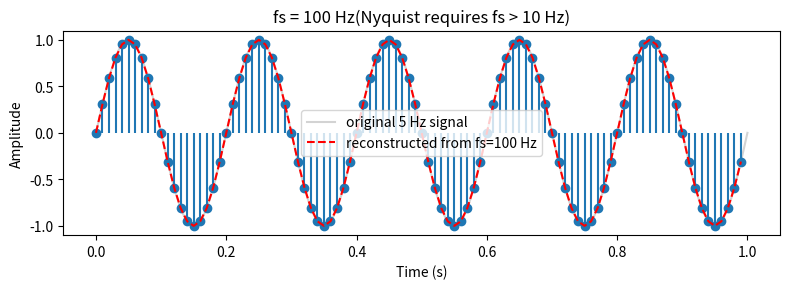
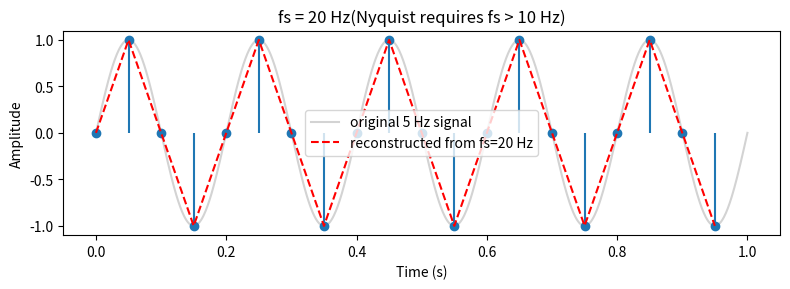
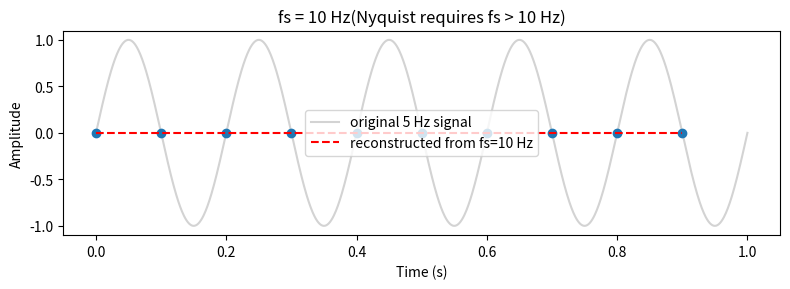
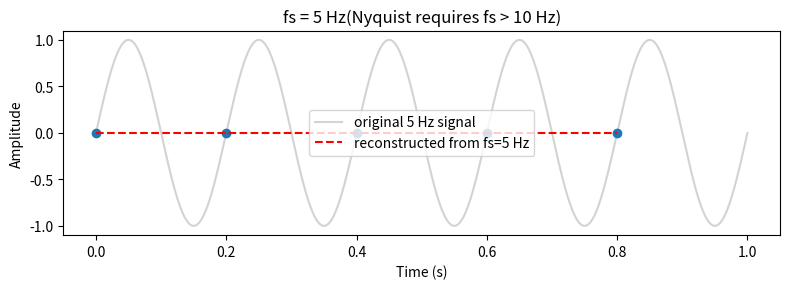

Write Python code to recreate these figures, in order.
import numpy as np
import matplotlib.pyplot as plt
f = 5       # signal frequency in Hz
duration = 1        # seconds

# "continuous" reference signal (1000 points looks smooth to the eye)
t = np.linspace(0, duration, 1000)
signal = np.sin(2 * np.pi * f * t)
for fs in [100, 20, 10, 5]:
    ts = np.arange(0, duration, 1 / fs)     # sample instants    
    samples = np.sin(2 * np.pi * f * ts)    # sampled values
    plt.figure(figsize=(8, 3))
    plt.plot(t, signal, color='lightgray', label='original 5 Hz signal')
    plt.stem(ts, samples, linefmt='C0-', markerfmt='C0o', basefmt=' ')
    plt.plot(ts, samples, 'r--', label=f'reconstructed from fs={fs} Hz')
    plt.title(f'fs = {fs} Hz(Nyquist requires fs > 10 Hz)')
    plt.xlabel('Time (s)'); plt.ylabel('Amplitude')
    plt.legend(); plt.tight_layout(); plt.show()
